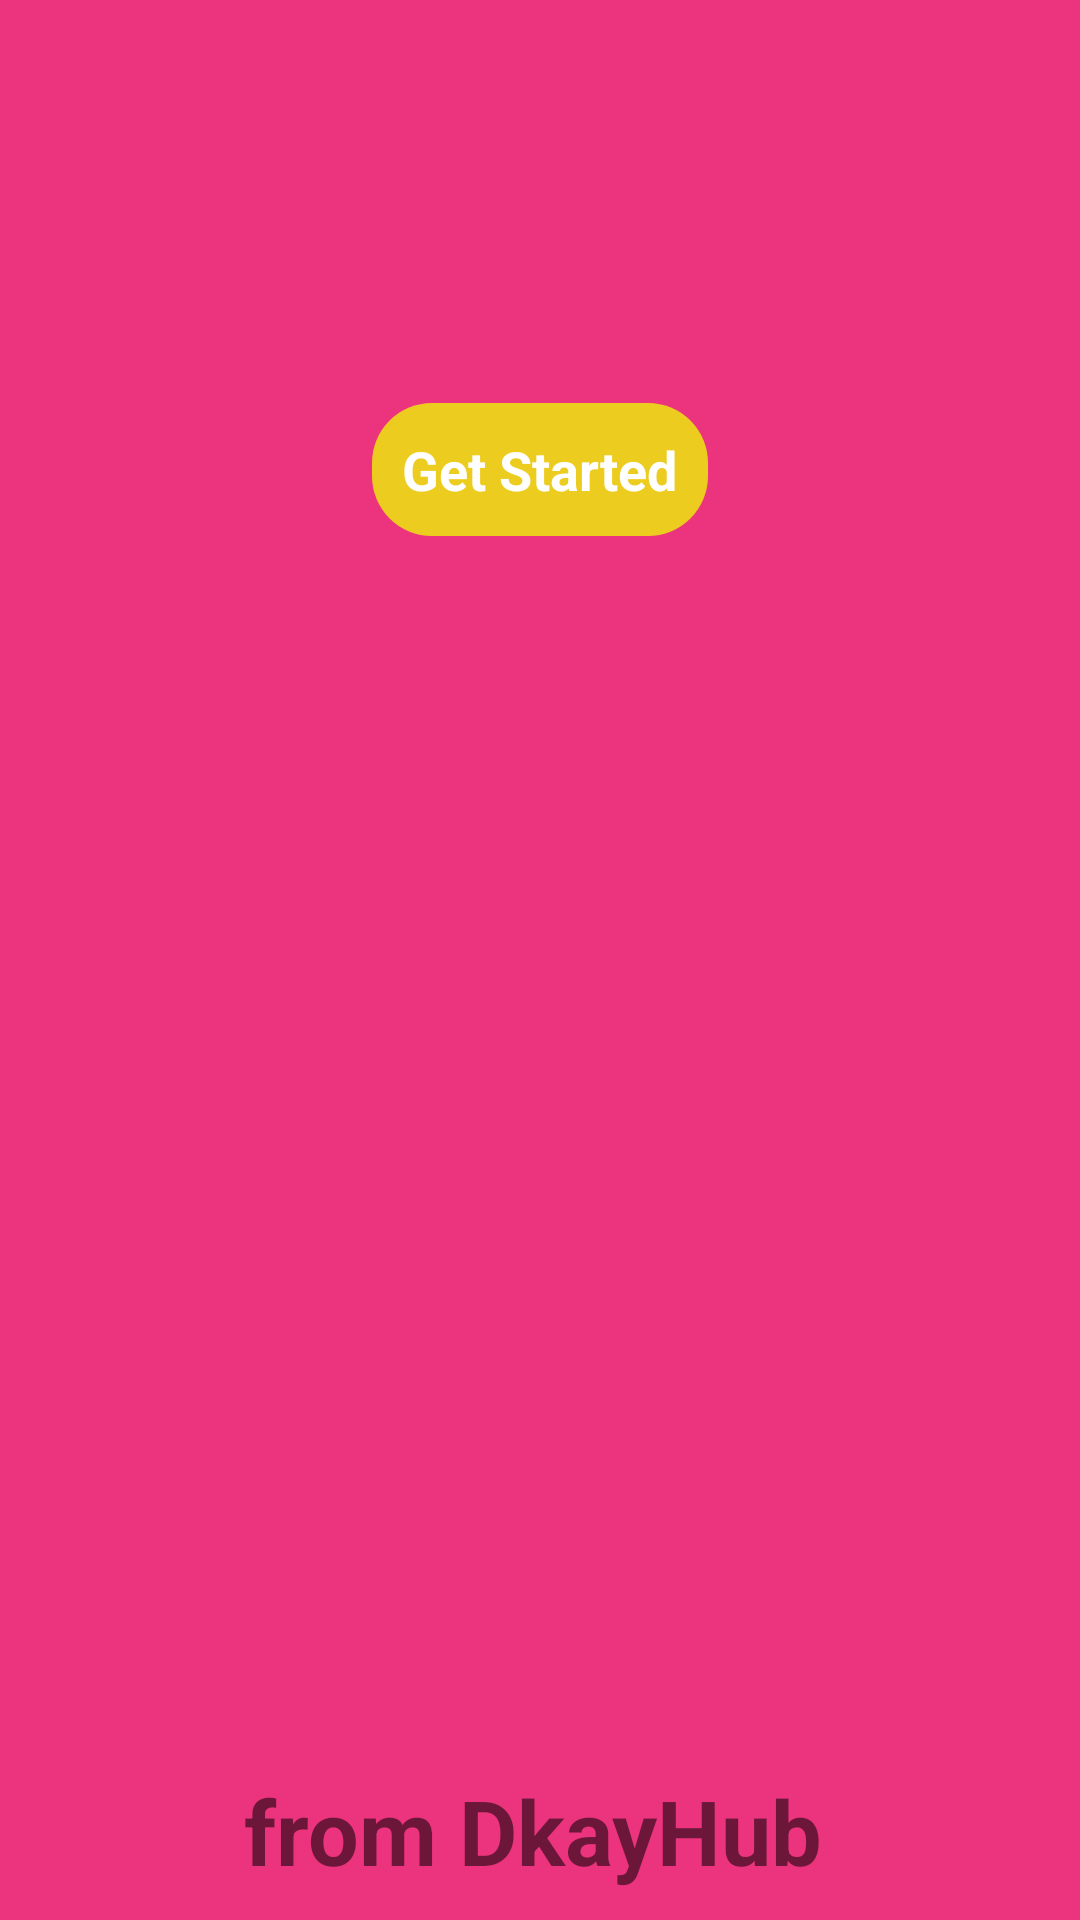

Here is an Android app screen rendered from its layout file. Give the layout XML and the strings, colors and styles it references.
<!-- AndroidManifest.xml: application theme Theme.Foody -->
<!-- res/layout/activity_splash.xml -->
<?xml version="1.0" encoding="utf-8"?>
<androidx.constraintlayout.widget.ConstraintLayout xmlns:android="http://schemas.android.com/apk/res/android"
    xmlns:app="http://schemas.android.com/apk/res-auto"
    xmlns:tools="http://schemas.android.com/tools"
    android:layout_width="match_parent"
    android:layout_height="match_parent"
    android:background="@color/parentBG"
    tools:context=".splashActivity">

    <ImageView
        android:id="@+id/logoImage"
        android:layout_width="wrap_content"
        android:layout_height="wrap_content"
        android:src="@drawable/foodsafety"
        app:layout_constraintBottom_toBottomOf="parent"
        app:layout_constraintEnd_toEndOf="parent"
        app:layout_constraintHorizontal_bias="0.0"
        app:layout_constraintStart_toStartOf="parent"
        app:layout_constraintTop_toTopOf="parent"
        app:layout_constraintVertical_bias="0.21" />

    <FrameLayout
        android:layout_width="wrap_content"
        android:layout_height="wrap_content"
        app:layout_constraintStart_toStartOf="parent"
        app:layout_constraintEnd_toEndOf="parent"
        app:layout_constraintTop_toBottomOf="@id/logoImage"
        >

        <TextView
            android:id="@+id/getStarted"
            android:layout_width="wrap_content"
            android:layout_height="wrap_content"
            android:text="@string/get_started"
            android:padding="10dp"
            android:textSize="18sp"
            android:textStyle="bold"
            android:visibility="visible"
            android:textColor="@color/white"
            app:layout_constraintStart_toStartOf="parent"
            app:layout_constraintEnd_toEndOf="parent"
            app:layout_constraintTop_toBottomOf="@id/logoImage"
            android:background="@drawable/btn_bg"/>
    </FrameLayout>

    <LinearLayout
        android:layout_width="match_parent"
        android:layout_height="50dp"
        app:layout_constraintBottom_toBottomOf="parent"
        android:orientation="horizontal">

        <TextView
            android:layout_width="0dp"
            android:layout_height="40dp"
            android:textSize="30sp"
            android:layout_weight="1"
            android:layout_marginEnd="5dp"
            android:gravity="center"
            android:textStyle="bold"
            android:text="@string/fromDkayHub"/>

    </LinearLayout>
</androidx.constraintlayout.widget.ConstraintLayout>
<!-- resources referenced by this layout -->
<resources>
  <color name="parentBG">#EC347E</color>
  <color name="white">#FFFFFFFF</color>
  <!-- drawable btn_bg (drawable) -->
  <?xml version="1.0" encoding="utf-8"?>
  <shape android:shape="rectangle" xmlns:android="http://schemas.android.com/apk/res/android">
  
      <solid android:color="#EDCC20"/>
      <corners android:radius="20dp"/>
  </shape>
  <string name="fromDkayHub">from DkayHub</string>
  <string name="get_started">Get Started</string>
  <style name="Theme.Foody" parent="Theme.MaterialComponents.DayNight.NoActionBar">
          
          <item name="colorPrimary">@color/purple_500</item>
          <item name="colorPrimaryVariant">@color/yellow</item>
          <item name="colorOnPrimary">@color/white</item>
          
          <item name="colorSecondary">@color/teal_200</item>
          <item name="colorSecondaryVariant">@color/teal_700</item>
          <item name="colorOnSecondary">@color/black</item>
          
          <item name="android:statusBarColor">?attr/colorPrimaryVariant</item>
          
      </style>
  <color name="purple_500">#FF6200EE</color>
  <color name="yellow">#FAC425</color>
  <color name="teal_200">#FF03DAC5</color>
  <color name="teal_700">#FF018786</color>
  <color name="black">#FF000000</color>
</resources>
